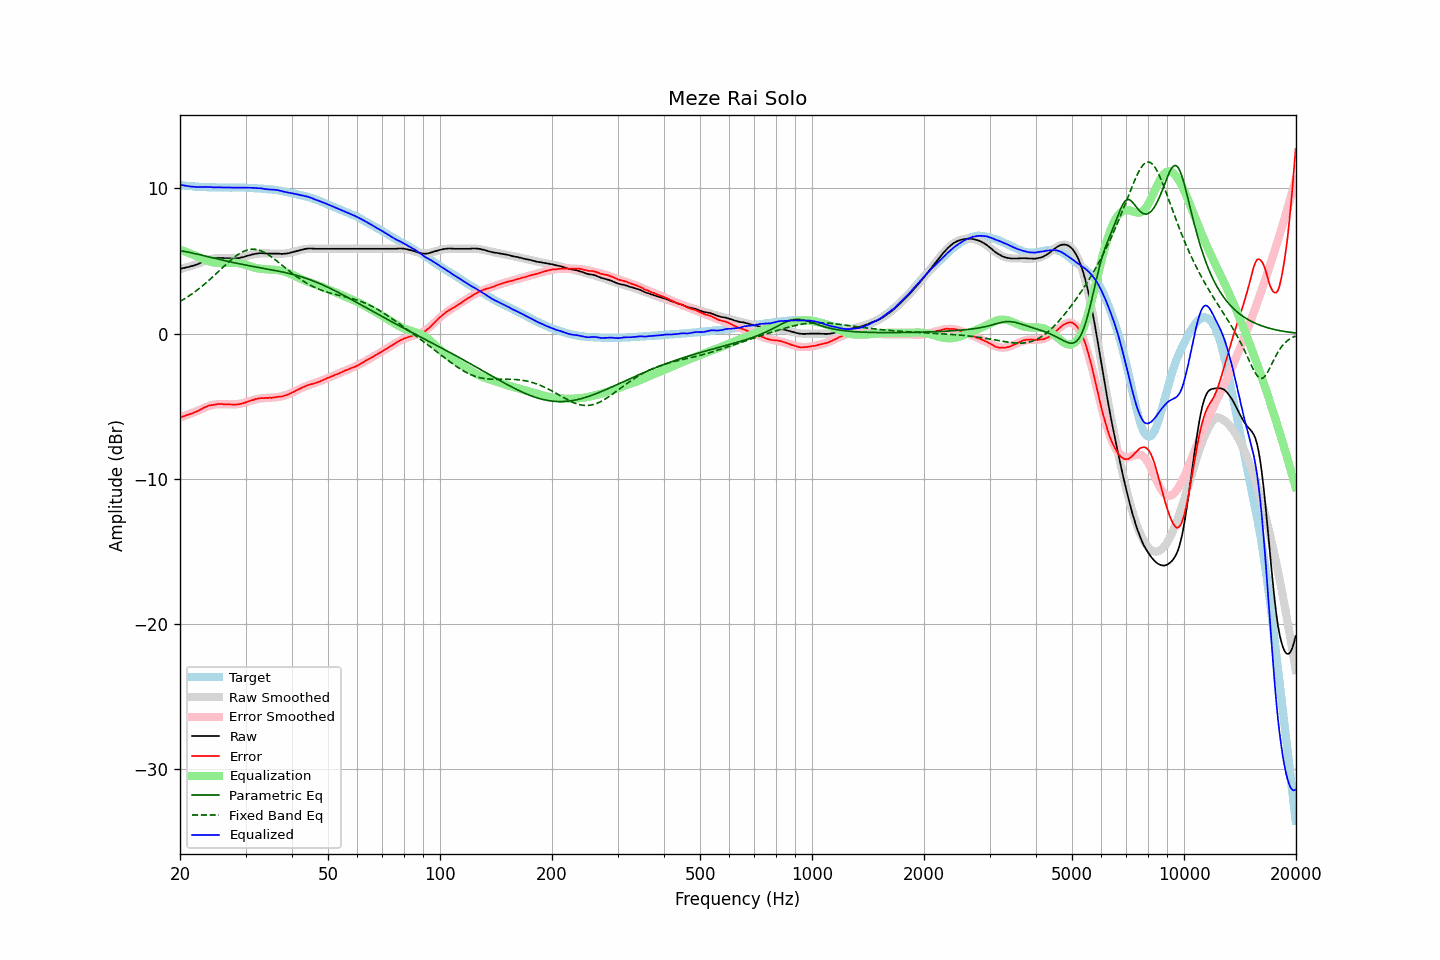

The file beside this chart, header and first rows:
frequency, raw, error, smoothed, error_smoothed, equalization, parametric_eq, fixed_band_eq, equalized_raw, equalized_smoothed, target
20.00, 4.47, -5.76, 4.44, -5.79, 5.79, 5.72, 2.21, 10.26, 10.23, 10.23
20.20, 4.49, -5.73, 4.47, -5.75, 5.75, 5.70, 2.28, 10.24, 10.22, 10.22
20.40, 4.51, -5.70, 4.50, -5.70, 5.70, 5.68, 2.34, 10.21, 10.20, 10.21
20.61, 4.53, -5.67, 4.53, -5.66, 5.66, 5.65, 2.41, 10.19, 10.19, 10.19
20.81, 4.56, -5.61, 4.56, -5.62, 5.62, 5.63, 2.48, 10.18, 10.18, 10.17
21.02, 4.58, -5.58, 4.60, -5.57, 5.57, 5.61, 2.55, 10.15, 10.17, 10.16
21.23, 4.61, -5.54, 4.63, -5.53, 5.53, 5.59, 2.62, 10.14, 10.16, 10.15
21.44, 4.64, -5.52, 4.66, -5.49, 5.49, 5.56, 2.70, 10.13, 10.15, 10.16
21.66, 4.67, -5.47, 4.70, -5.44, 5.44, 5.54, 2.78, 10.11, 10.14, 10.14
21.87, 4.71, -5.43, 4.73, -5.40, 5.40, 5.51, 2.86, 10.11, 10.13, 10.14
22.09, 4.74, -5.38, 4.77, -5.35, 5.35, 5.49, 2.94, 10.09, 10.12, 10.12
22.31, 4.78, -5.34, 4.80, -5.31, 5.31, 5.46, 3.02, 10.09, 10.11, 10.12
22.54, 4.83, -5.28, 4.85, -5.26, 5.26, 5.44, 3.11, 10.09, 10.11, 10.11
22.76, 4.89, -5.21, 4.89, -5.21, 5.21, 5.41, 3.20, 10.10, 10.10, 10.10
22.99, 4.94, -5.15, 4.94, -5.16, 5.16, 5.39, 3.29, 10.10, 10.10, 10.09
23.22, 4.99, -5.09, 4.98, -5.11, 5.11, 5.36, 3.38, 10.10, 10.09, 10.08
23.45, 5.04, -5.05, 5.02, -5.06, 5.06, 5.34, 3.48, 10.10, 10.09, 10.09
23.69, 5.08, -5.00, 5.06, -5.02, 5.02, 5.31, 3.57, 10.10, 10.08, 10.08
23.92, 5.12, -4.95, 5.10, -4.98, 4.98, 5.28, 3.67, 10.10, 10.08, 10.07
24.16, 5.14, -4.94, 5.13, -4.95, 4.95, 5.26, 3.77, 10.09, 10.07, 10.08
24.40, 5.16, -4.92, 5.15, -4.92, 4.92, 5.23, 3.87, 10.08, 10.07, 10.08
24.65, 5.17, -4.90, 5.17, -4.90, 4.90, 5.20, 3.97, 10.07, 10.07, 10.07
24.89, 5.19, -4.88, 5.19, -4.88, 4.88, 5.18, 4.08, 10.07, 10.07, 10.07
25.14, 5.20, -4.86, 5.20, -4.87, 4.87, 5.15, 4.18, 10.07, 10.06, 10.06
25.39, 5.21, -4.85, 5.20, -4.86, 4.86, 5.12, 4.29, 10.07, 10.06, 10.06
25.65, 5.21, -4.85, 5.20, -4.86, 4.86, 5.10, 4.39, 10.07, 10.06, 10.06
25.91, 5.21, -4.84, 5.20, -4.86, 4.86, 5.07, 4.50, 10.07, 10.06, 10.05
26.16, 5.20, -4.86, 5.20, -4.86, 4.86, 5.05, 4.60, 10.06, 10.06, 10.06
26.43, 5.19, -4.87, 5.19, -4.86, 4.86, 5.02, 4.70, 10.05, 10.06, 10.06
26.69, 5.19, -4.87, 5.19, -4.87, 4.87, 5.00, 4.81, 10.06, 10.06, 10.06
26.96, 5.19, -4.87, 5.18, -4.87, 4.87, 4.97, 4.91, 10.06, 10.06, 10.06
27.23, 5.18, -4.87, 5.18, -4.88, 4.88, 4.95, 5.01, 10.06, 10.06, 10.05
27.50, 5.17, -4.88, 5.18, -4.88, 4.88, 4.92, 5.10, 10.05, 10.06, 10.05
27.77, 5.17, -4.89, 5.18, -4.88, 4.88, 4.90, 5.19, 10.05, 10.06, 10.06
28.05, 5.17, -4.89, 5.19, -4.88, 4.88, 4.88, 5.28, 10.05, 10.06, 10.06
28.33, 5.18, -4.88, 5.19, -4.87, 4.87, 4.85, 5.36, 10.05, 10.06, 10.06
28.62, 5.19, -4.87, 5.21, -4.85, 4.85, 4.83, 5.44, 10.04, 10.06, 10.06
28.90, 5.21, -4.86, 5.22, -4.84, 4.84, 4.81, 5.51, 10.05, 10.06, 10.07
29.19, 5.24, -4.82, 5.25, -4.81, 4.81, 4.78, 5.58, 10.05, 10.06, 10.06
29.48, 5.26, -4.80, 5.27, -4.79, 4.79, 4.76, 5.63, 10.05, 10.06, 10.06
29.78, 5.29, -4.77, 5.30, -4.76, 4.76, 4.74, 5.68, 10.05, 10.05, 10.06
30.08, 5.32, -4.74, 5.32, -4.73, 4.73, 4.72, 5.73, 10.04, 10.05, 10.05
30.38, 5.36, -4.68, 5.36, -4.69, 4.69, 4.70, 5.76, 10.05, 10.05, 10.04
30.68, 5.39, -4.65, 5.39, -4.66, 4.66, 4.67, 5.79, 10.05, 10.04, 10.04
30.99, 5.42, -4.61, 5.41, -4.62, 4.62, 4.65, 5.80, 10.04, 10.03, 10.03
31.30, 5.45, -4.58, 5.44, -4.59, 4.59, 4.63, 5.81, 10.04, 10.03, 10.03
31.61, 5.47, -4.56, 5.46, -4.56, 4.56, 4.61, 5.81, 10.03, 10.02, 10.03
31.93, 5.50, -4.50, 5.48, -4.53, 4.53, 4.59, 5.80, 10.03, 10.01, 10.00
32.24, 5.51, -4.50, 5.50, -4.50, 4.50, 4.57, 5.78, 10.01, 10.00, 10.01
32.57, 5.53, -4.46, 5.51, -4.48, 4.48, 4.55, 5.75, 10.01, 10.00, 9.99
32.89, 5.54, -4.45, 5.52, -4.47, 4.47, 4.53, 5.71, 10.01, 9.99, 9.99
33.22, 5.54, -4.44, 5.53, -4.45, 4.45, 4.51, 5.67, 9.99, 9.98, 9.98
33.55, 5.53, -4.45, 5.53, -4.44, 4.44, 4.49, 5.62, 9.97, 9.97, 9.98
33.89, 5.52, -4.44, 5.53, -4.43, 4.43, 4.47, 5.56, 9.95, 9.96, 9.96
34.23, 5.52, -4.42, 5.53, -4.43, 4.43, 4.45, 5.50, 9.95, 9.95, 9.94
34.57, 5.51, -4.43, 5.52, -4.42, 4.42, 4.43, 5.43, 9.93, 9.94, 9.94
34.92, 5.51, -4.41, 5.52, -4.41, 4.41, 4.41, 5.35, 9.92, 9.93, 9.92
35.27, 5.51, -4.43, 5.51, -4.41, 4.41, 4.39, 5.28, 9.92, 9.92, 9.94
35.62, 5.51, -4.40, 5.51, -4.40, 4.40, 4.37, 5.19, 9.91, 9.91, 9.91
35.97, 5.51, -4.39, 5.50, -4.39, 4.39, 4.35, 5.11, 9.90, 9.89, 9.90
... 635 more rows
